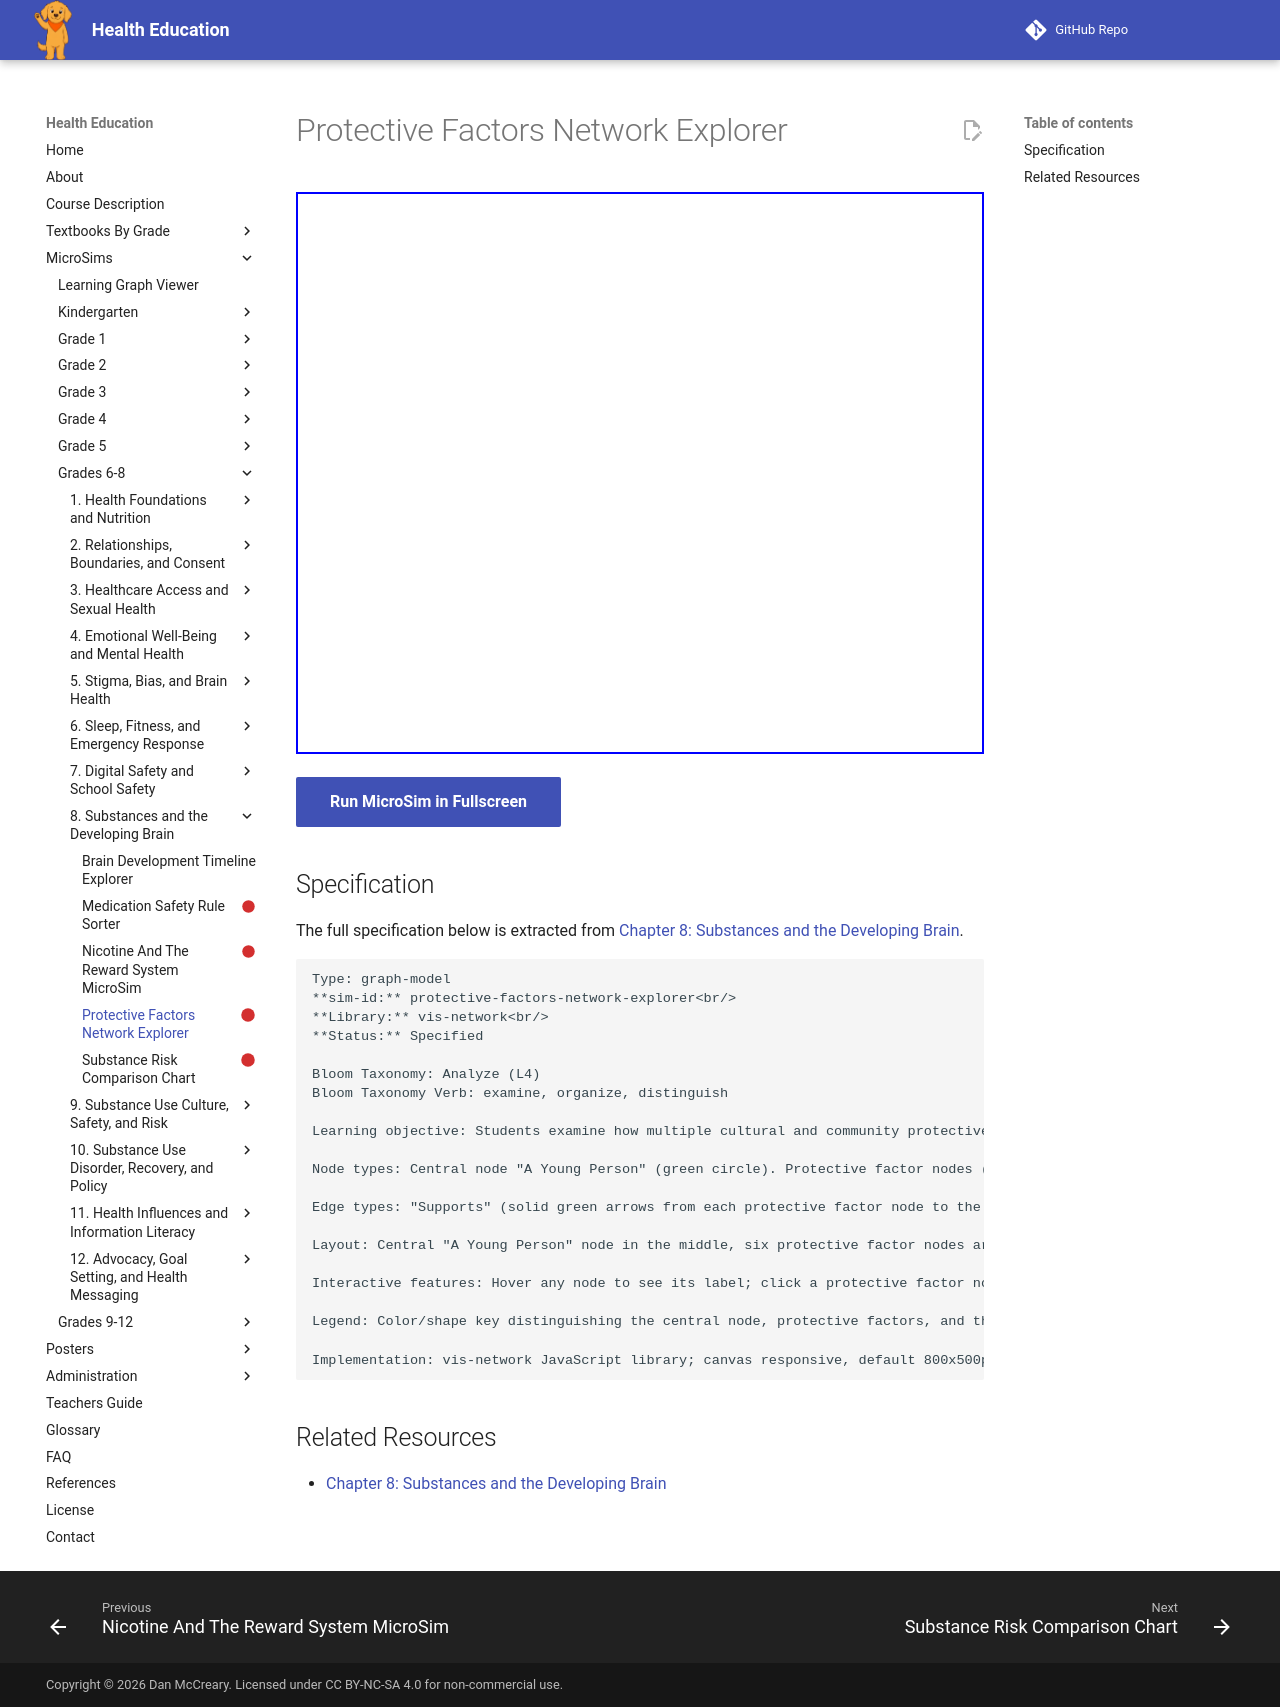

repository: dmccreary/health-education · page: sims/protective-factors-network-explorer/index.html · generator: mkdocs

---
title: Protective Factors Network Explorer
description: Students examine how multiple cultural and community protective factors connect to and reinforce a young person's resilience against substance use, organizing the relationships between distinct protective factors and outcomes.
status: scaffold
library: vis-network
bloom_level: Analyze (L4)
---

# Protective Factors Network Explorer



<iframe src="main.html" width="100%" height="562px"></iframe>

[Run MicroSim in Fullscreen](main.html){ .md-button .md-button--primary }

## Specification

The full specification below is extracted from
[Chapter 8: Substances and the Developing Brain](../../bands/grade-6-8/chapters/08-substances-and-the-developing-brain/index.md).

```text
Type: graph-model
**sim-id:** protective-factors-network-explorer<br/>
**Library:** vis-network<br/>
**Status:** Specified

Bloom Taxonomy: Analyze (L4)
Bloom Taxonomy Verb: examine, organize, distinguish

Learning objective: Students examine how multiple cultural and community protective factors connect to and reinforce a young person's resilience against substance use, organizing the relationships between distinct protective factors and outcomes.

Node types: Central node "A Young Person" (green circle). Protective factor nodes (blue squares): Cultural Connectedness, Traditional/Ceremonial Practices, Family And Community Expectations, Cultural Identity And Pride, Connection To Elders And Knowledge Keepers, Connection To Nature And Land-Based Practices. Outcome node (gold circle): "Lower Likelihood Of Substance Use Problems," connected from every protective factor node.

Edge types: "Supports" (solid green arrows from each protective factor node to the central "A Young Person" node). "Contributes To" (solid gold arrows from the central node to the outcome node).

Layout: Central "A Young Person" node in the middle, six protective factor nodes arranged around it in a ring, shared outcome node positioned prominently below or beside the ring.

Interactive features: Hover any node to see its label; click a protective factor node to open an infobox with two to three sentences describing the practice and citing that research (e.g., Indigenous youth health research) links it to lower substance-use rates; click the central node to open an infobox summarizing that these factors work together rather than in isolation; click the outcome node to open an infobox explaining that protective factors reduce risk but this is about community support and healthy connection, not any specific individual guarantee; zoom with mouse wheel, pan by dragging background.

Legend: Color/shape key distinguishing the central node, protective factors, and the shared outcome.

Implementation: vis-network JavaScript library; canvas responsive, default 800x500px. Content note: all protective-factor descriptions are affirming and specific, avoiding generic or token references to culture.
```

## Related Resources

- [Chapter 8: Substances and the Developing Brain](../../bands/grade-6-8/chapters/08-substances-and-the-developing-brain/index.md)
